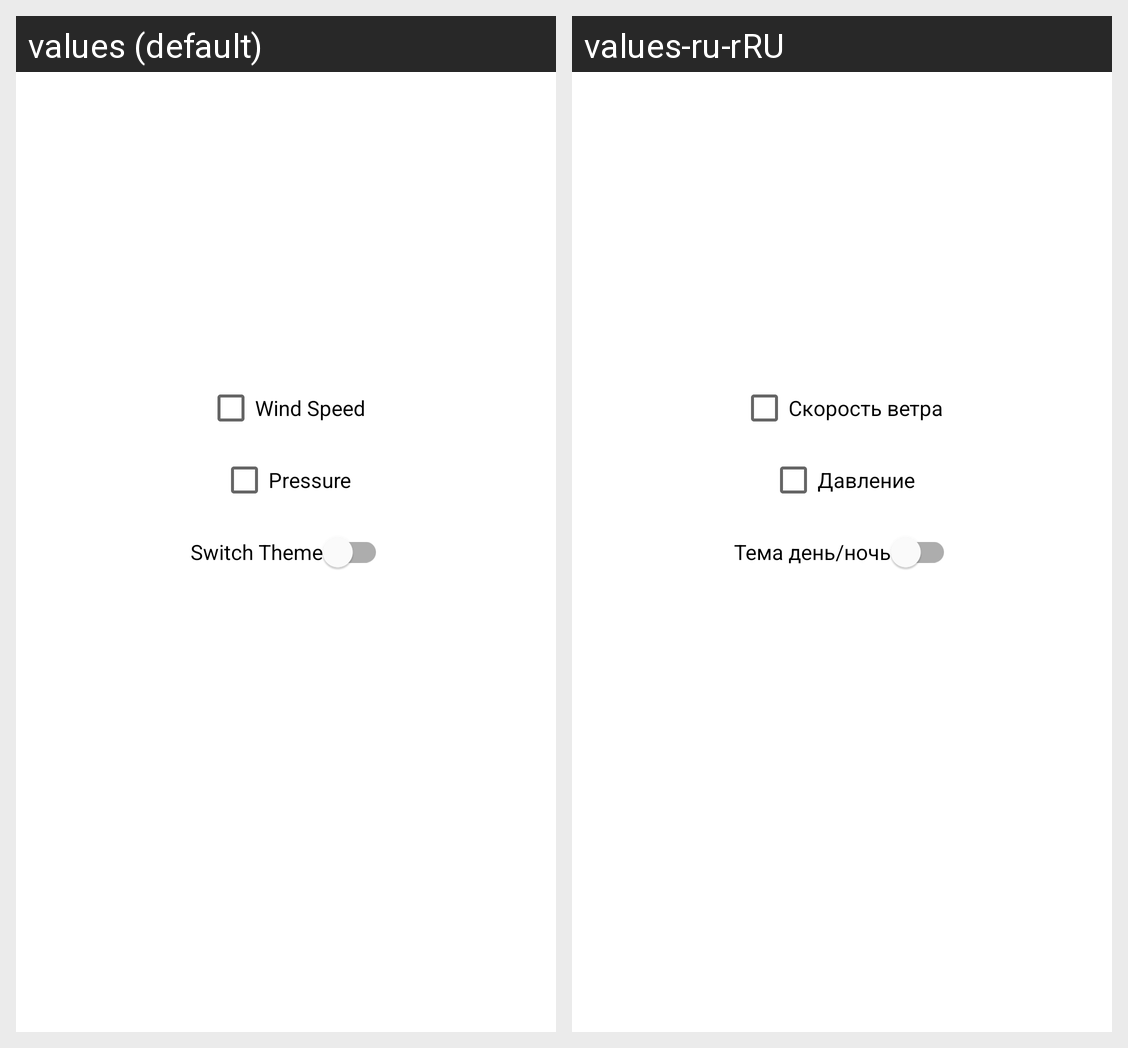

This grid shows one Android layout under two languages. Give, for every string resource on the screen, its name, the default text and each shown locale's text.
Android screen res/layout/fragment_settings.xml rendered under 2 locales, left to right: values (default), values-ru-rRU. Device: Nexus 5 (rendered at 1080×1920; each locale shown at half size, 540×960, under a caption strip naming it); theme AppTheme.
Strings drawn on this screen, with the default value and each locale's value (text and hints the layout hard-codes, and strings that could not be matched under every locale, appear in the picture but are not listed):

wind_speed
  values: Wind Speed
  values-ru-rRU: Скорость ветра

pressure
  values: Pressure
  values-ru-rRU: Давление

switch_theme
  values: Switch Theme
  values-ru-rRU: Тема день/ночь
